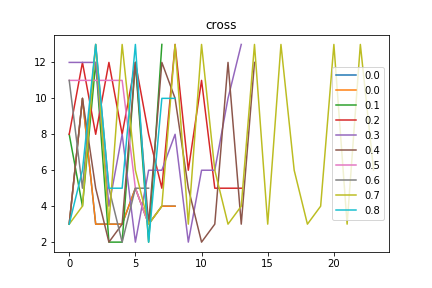

Values plotted in this chart, from the file beside it:
cross, Avg_max_fit, Gen, Dataset, CosDist, Hof
0.0, 121.0, 5, [9, 9, 9, 9, 9, 9, 9, 9, 7, 7, 7, 3, 5, …, 0.7095, [3, 10, 3, 3, 3, 5, 3, 4, 4]
0.1, 121.0, 12, [1, 2, 1, 9, 2], 0.4836, [8, 12, 2, 2, 12, 2, 13]
0.2, 121.0, 14, [1, 2, 1, 9, 2], 0.7679, [12, 12, 3, 6, 3, 2, 3, 2, 13, 12, 10, 6…
0.3, 121.0, 28, [1, 2, 1, 9, 2], 0.7778, [12, 12, 12, 4, 8, 2, 6, 6, 8, 2, 6, 6, …
0.4, 121, 27, [9, 9, 9, 9, 9, 9, 9, 9, 7, 7, 7, 3, 5, …, 0.7334, [3, 10, 5, 2, 3, 12, 3, 12, 10, 5, 2, 3,…
0.5, 121.0, 15, [1, 2, 1, 9, 2], 0.6667, [5, 4, 2, 6, 5, 4, 2, 6, 5, 4, 2, 6, 5, …
0.6, 121.0, 46, [1, 2, 1, 9, 2], 0.8471, [11, 5, 13, 5, 2, 5, 5]
0.7, 121, 50, [9, 9, 9, 9, 9, 9, 9, 9, 7, 7, 7, 3, 5, …, 0.7954, [3, 4, 13, 3, 13, 6, 3, 4, 13, 3, 13, 6,…
0.8, 121.0, 45, [1, 2, 1, 9, 2], 0.4226, [12, 8, 2, 2, 2, 10, 12, 8, 2, 2, 2, 10]
